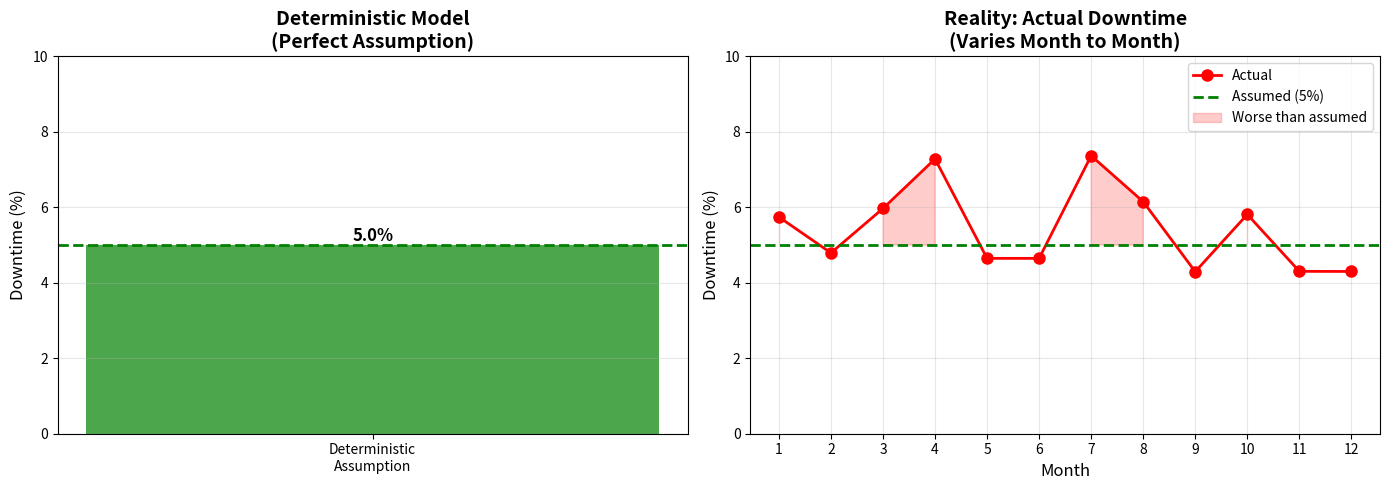
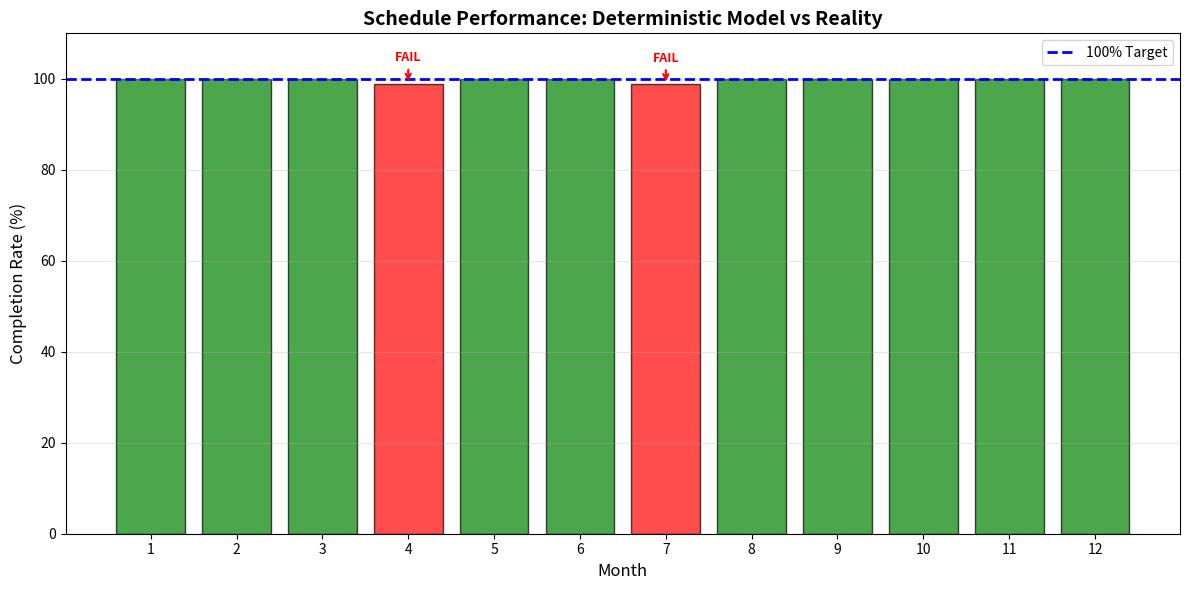

Source code (Python) for these figures, in order:
# Install required packages (if needed in Colab)
%pip install numpy matplotlib pandas -q


import numpy as np
import pandas as pd
import matplotlib.pyplot as plt

np.random.seed(42)


# DETERMINISTIC MODEL: Perfect assumptions
# We assume we know everything exactly

# Fixed inputs (assumed to be certain)
machine_downtime_rate = 0.05  # Exactly 5% downtime
available_hours_per_day = 8
days_per_month = 20
total_available_hours = available_hours_per_day * days_per_month * (1 - machine_downtime_rate)

# Production parameters
units_per_hour = 10  # Production rate
target_units = 1500  # Production target

# Calculate required hours
required_hours = target_units / units_per_hour

# Deterministic result
can_complete = required_hours <= total_available_hours
completion_rate = min(1.0, total_available_hours / required_hours) if required_hours > 0 else 1.0

print("DETERMINISTIC MODEL RESULT:")
print(f"  Assumed downtime: {machine_downtime_rate*100:.1f}%")
print(f"  Available hours: {total_available_hours:.1f} hours")
print(f"  Required hours: {required_hours:.1f} hours")
print(f"  Can complete target: {'Yes' if can_complete else 'No'}")
print(f"  Completion rate: {completion_rate*100:.1f}%")
print(f"\n✅ Model says: 'This schedule will work!'")
print(f"⚠️  But what if downtime isn't exactly 5%?")


# REALITY: Downtime varies month to month
# Some months it's 3%, some months it's 8%
# The deterministic model assumed it's always 5%

def calculate_completion(downtime_rate):
    """Calculate completion rate for a given downtime rate"""
    available = available_hours_per_day * days_per_month * (1 - downtime_rate)
    required = required_hours
    return min(1.0, available / required) if required > 0 else 1.0

# Simulate 12 months of actual downtime
num_months = 12
# Downtime varies: mean 5%, but can be 3% to 8%
actual_downtime = np.random.normal(loc=0.05, scale=0.015, size=num_months)
actual_downtime = np.clip(actual_downtime, 0.03, 0.08)  # Keep within 3-8% range

# Calculate actual completion rates
actual_completion = [calculate_completion(dt) for dt in actual_downtime]
actual_completion = np.array(actual_completion)

# Count failures (completion < 100%)
failures = (actual_completion < 1.0).sum()
failure_rate = failures / num_months * 100

print("REALITY CHECK (12 months of actual operations):")
print(f"  Assumed downtime: {machine_downtime_rate*100:.1f}% (fixed)")
print(f"  Actual downtime range: {actual_downtime.min()*100:.1f}% to {actual_downtime.max()*100:.1f}%")
print(f"  Average actual downtime: {actual_downtime.mean()*100:.1f}%")
print(f"\n  Months where schedule FAILED: {failures} out of {num_months} ({failure_rate:.1f}%)")
print(f"  Average completion rate: {actual_completion.mean()*100:.1f}%")
print(f"  Worst month completion: {actual_completion.min()*100:.1f}%")
print(f"\n❌ The 'optimal' schedule fails {failure_rate:.1f}% of the time!")
print(f"   This is what deterministic models hide from you.")


# Create visualization
fig, (ax1, ax2) = plt.subplots(1, 2, figsize=(14, 5))

# Left plot: Deterministic assumption
ax1.bar(['Deterministic\nAssumption'], [machine_downtime_rate*100], color='green', alpha=0.7, label='Assumed')
ax1.axhline(machine_downtime_rate*100, color='green', linestyle='--', linewidth=2)
ax1.set_ylabel('Downtime (%)', fontsize=12)
ax1.set_title('Deterministic Model\n(Perfect Assumption)', fontsize=14, fontweight='bold')
ax1.set_ylim(0, 10)
ax1.grid(axis='y', alpha=0.3)
ax1.text(0, machine_downtime_rate*100, f'{machine_downtime_rate*100:.1f}%', 
         ha='center', va='bottom', fontsize=12, fontweight='bold')

# Right plot: Reality (actual downtime over 12 months)
months = range(1, num_months + 1)
ax2.plot(months, actual_downtime*100, 'o-', color='red', linewidth=2, markersize=8, label='Actual')
ax2.axhline(machine_downtime_rate*100, color='green', linestyle='--', linewidth=2, label='Assumed (5%)')
ax2.fill_between(months, actual_downtime*100, machine_downtime_rate*100, 
                 where=(actual_downtime*100 > machine_downtime_rate*100), 
                 color='red', alpha=0.2, label='Worse than assumed')
ax2.set_xlabel('Month', fontsize=12)
ax2.set_ylabel('Downtime (%)', fontsize=12)
ax2.set_title('Reality: Actual Downtime\n(Varies Month to Month)', fontsize=14, fontweight='bold')
ax2.set_ylim(0, 10)
ax2.legend()
ax2.grid(alpha=0.3)
ax2.set_xticks(months)

plt.tight_layout()
plt.show()

print("\n🔍 KEY INSIGHT:")
print("   Deterministic model assumes downtime is ALWAYS 5%.")
print("   Reality shows it VARIES from 3% to 8%.")
print("   When it's higher than 5%, the schedule fails!")


# Calculate costs of failures
penalty_per_missing_unit = 50  # Cost of missing delivery deadline
units_short = target_units * (1 - actual_completion)
total_penalty = (units_short * penalty_per_missing_unit).sum()

# Calculate what a robust schedule would cost
# A robust schedule would plan for worst-case downtime (8%)
robust_downtime = 0.08
robust_available = available_hours_per_day * days_per_month * (1 - robust_downtime)
robust_target = robust_available * units_per_hour
opportunity_cost_per_unit = 20  # Profit lost from producing less
opportunity_cost = (target_units - robust_target) * opportunity_cost_per_unit

print("COST ANALYSIS:")
print(f"\n❌ Cost of failures (deterministic schedule):")
print(f"   Total penalty from missed deadlines: ${total_penalty:,.2f}")
print(f"   Average penalty per month: ${total_penalty/num_months:,.2f}")
print(f"\n✅ Cost of robust schedule (planning for 8% downtime):")
print(f"   Would produce: {robust_target:.0f} units (vs {target_units} target)")
print(f"   Opportunity cost: ${opportunity_cost:,.2f}")
print(f"   But: ZERO penalty from failures")
print(f"\n💡 TRADE-OFF:")
print(f"   Deterministic: Higher target, but {failure_rate:.0f}% failure rate = ${total_penalty:,.0f} penalties")
print(f"   Robust: Lower target, but 0% failure rate = $0 penalties")
print(f"\n   Net difference: ${total_penalty - opportunity_cost:,.2f}")
if total_penalty > opportunity_cost:
    print(f"   → Robust schedule is BETTER despite lower target!")
else:
    print(f"   → Deterministic schedule is better, but risky")


# Visualize completion rates
fig, ax = plt.subplots(figsize=(12, 6))

months = range(1, num_months + 1)
colors = ['red' if c < 1.0 else 'green' for c in actual_completion]
ax.bar(months, actual_completion*100, color=colors, alpha=0.7, edgecolor='black')
ax.axhline(100, color='blue', linestyle='--', linewidth=2, label='100% Target')
ax.set_xlabel('Month', fontsize=12)
ax.set_ylabel('Completion Rate (%)', fontsize=12)
ax.set_title('Schedule Performance: Deterministic Model vs Reality', fontsize=14, fontweight='bold')
ax.set_ylim(0, 110)
ax.legend()
ax.grid(axis='y', alpha=0.3)
ax.set_xticks(months)

# Add failure annotations
for i, (month, completion) in enumerate(zip(months, actual_completion)):
    if completion < 1.0:
        ax.annotate('FAIL', xy=(month, completion*100), 
                   xytext=(month, completion*100 + 5),
                   ha='center', fontsize=9, fontweight='bold', color='red',
                   arrowprops=dict(arrowstyle='->', color='red', lw=1.5))

plt.tight_layout()
plt.show()

print("\n📊 SUMMARY:")
print(f"   Months meeting target: {num_months - failures} ({100-failure_rate:.1f}%)")
print(f"   Months failing target: {failures} ({failure_rate:.1f}%)")
print(f"\n⚠️  The deterministic model said this schedule would work.")
print(f"   But in reality, it fails {failure_rate:.1f}% of the time!")
print(f"\n💡 This is why we need simulation - to see these risks BEFORE implementation.")
